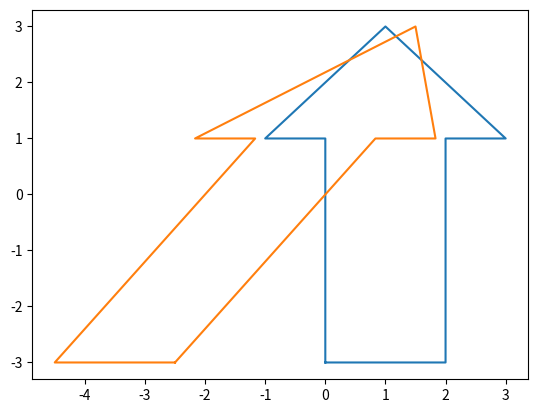

This chart was generated by the following Python code:
# визуализация
import matplotlib.pyplot as plt
import numpy as np
import math

# 1
"""
plt.plot([-1, 2], [-2, 4])
plt.plot([-2, -2.5, -1, -0.5, -2], [1, 2.5, 3, 1.5, 1])
plt.plot([1.5, 3, 3.5, 2, 1.5], [0.5, 1, -0.5, -1, 0.5])
plt.plot([-2.5, -0.5], [2.5, 1.5])
plt.plot([1.5, 3.5], [0.5, -0.5])
plt.plot([-2, -1], [1, 3])
plt.plot([2, 3], [-1,1])
plt.show()
"""
# 2
"""
plt.plot([-1, 1.5], [-3, 4.5])
plt.plot([-2, -0.5, -4, -2], [4, 3.5, 3, 4])
plt.plot([0.99, 0.49, 0.99], [2.99, 1.49, 2.99])
plt.ylabel('2')
plt.show()
"""
# 3
"""
s = m.sqrt(3)/2
plt.plot([s, 0.5, -s, -0.5, s], [0.5, s, -0.5, -s, 0.5])
plt.plot([1, s, -1, -s, 1], [0, -0.5, 0, 0.5, 0])
plt.plot([-1.5, 1.5], [0, 0])
plt.plot([0, 0], [-1.5, 1.5])
plt.show()
"""
# 4
"""
plt.plot([-3, -2, -1, 0, -2, -3], [-1, 1, 1, -1, -2, -1])
plt.plot([0, 2, 3, 2, 1, 0], [1, 2, 1, -1, -1, 1])
plt.plot([-3.5, 3.5], [0, 0])
plt.plot([0, 0], [-2.5, 2.5])
plt.show()
"""
# 5
"""
plt.plot([-1, 2], [-2, 4])
plt.plot([0, 0], [-3, 4])
plt.plot([-3, 4], [0, 0])
plt.plot([1.5, 3, 3.5, 2, 1.5], [0.5, 1, -0.5, -1, 0.5])
plt.plot([-2, -2.5, -1, -0.5, -2], [1, 2.5, 3, 1.5, 1])
plt.plot([-1, -2.5, -3, -1.5, -1], [-2, -2.5, -1, -0.5, -2])
plt.show()
"""
# 11
"""
#plt.plot([-4, 4], [0, 0])
#plt.plot([0, 0],[-3.5, 3])
plt.plot([-1,0,3, 4,1,-1],[0,2,2,0,-2,0])
plt.plot([-3.5,-2,0.5,1.5,-2,-3.5],[-1,2,1,-3,-4,-1])
plt.plot([-1, 3],[0, 2])
plt.plot([-3.5, 0.5],[-1, 1])
plt.plot([3,4], [2,0])
plt.plot([-2,-3.5], [-4,-1])
plt.show()
"""
# 12
"""
plt.plot([-2,4], [0,0])
plt.plot([-1,2], [0,0])
plt.plot([-1, -1, 1, 2, 0, -1], [-1, 0, 1, 0, -1, -1])
plt.plot([-3, -2, 3, 4, -1, -3], [-2, 0, 2, 0, -2, -2])
plt.show()
"""
# 13
"""
plt.plot([0,2,-3,3,-2,0],[3.5,-2,2,2,-2,3.5])
plt.plot([-3.5,-2,4,-8,6,-3.5],[-7,22,-31,23,-14,-7])
plt.show()
"""
# 14
"""
a=[[0,-0.5,-1.5,1.5,0.5,0,
          0, 1, 2, 3, 3.5, 3, 2, 1, 0,
          -1, -2, -3, -3.5, -3, -2, -1, 0],
         [1,2,3,3,2,1,
          0.5,1.5,1.5,1, 0, -2,-3,-3.5,-4.5,
          -3.5,-3,-2,0,1,1.5,1.5,0.5]]
ar1=[]
ar2=[]
for i in a[0]:
    ar1.append(4*i)
for i in a[1]:
    ar2.append(4*i)

plt.plot([0,-0.5,-1.5,1.5,0.5,0,
          0, 1, 2, 3, 3.5, 3, 2, 1, 0,
          -1, -2, -3, -3.5, -3, -2, -1, 0],
         [1,2,3,3,2,1,
          0.5,1.5,1.5,1, 0, -2,-3,-3.5,-4.5,
          -3.5,-3,-2,0,1,1.5,1.5,0.5])

plt.plot(ar1, ar2)

plt.show()
"""
"""
def rotate60(x, y):
    s = math.sqrt(3)/2
    m = [[0.5, -s],[s,0.5]]
    X = m[0][0]*x + m[0][1]*y
    Y = m[1][0]*x + m[1][1]*y
    return [X,Y]

def rotate30(x, y):
    s = math.sqrt(3)/2
    m = [[s, -0.5],[0.5,s]]
    X = m[0][0]*x + m[0][1]*y
    Y = m[1][0]*x + m[1][1]*y
    return [X,Y]

def rotate90(x, y):
    s = math.sqrt(3)/2
    m = [[0, -1],[1,0]]
    X = m[0][0]*x + m[0][1]*y
    Y = m[1][0]*x + m[1][1]*y
    return [X,Y]
"""
# 14-16
"""
def countPoint(m, x, y):
    X = m[0][0]*x + m[0][1]*y
    Y = m[1][0]*x + m[1][1]*y
    return [X,Y]

def getRes(frame, m):
    frameresX = []
    frameresY = [] 
    for i in range(len(frame[0])):
        tmp = countPoint(m, frame[0][i], frame[1][i])
        frameresX.append(tmp[0])
        frameresY.append(tmp[1])
    return [frameresX, frameresY]

# 15

frame=[[0,2,3,4,4,3,2,2,1,
          -1,-2,-2,-3,-4,-4,-3,-2,0],
         [5,4.5,3.5,2,1,-1,-2,-4.5,-5,
          -5,-4.5,-2,-1,1,2,3.5,4.5,5]
          ]
rightEye=[[0.5,0.5,1.5,2.5,2.5,1.5,0.5],
         [0.5,1.5,2,1.5,0.5,0,0.5]
]
leftEye=[[-0.5,-0.5,-1.5,-2.5,-2.5,-1.5,-0.5],
         [0.5,1.5,2,1.5,0.5,0,0.5]
]
rightNose=[[0.5, 1],[-2,-1]]
leftNose=[[-0.5, -1],[-2,-1]]
mouth=[[-2,-1,1,2],[-3,-3.5,-3.5,-3]]

skull = [frame, rightEye, leftEye, rightNose, leftNose, mouth]

tref=[
    [[0,1,2,3,3.5,3,2,1,0],[0,1,1.5,1,0,-1,-1.5,-1,0]],
    [[0,-1,-2,-3,-3.5,-3,-2,-1,0],[0,1,1.5,1,0,-1,-1.5,-1,0]],
    [[0, 0.5, 1.5, -1.5,-0.5,0],[0,-1.5,-2.5,-2.5,-1.5,0]],
    [[0, 1, 1.5, 1, 0, -1, -1.5, -1, 0],
     [0,1.5,2.5,3.5,4,3.5,2.5,1.5,0]]
    ]

m1 = [[0, -1],[1, 0]]
m2=[[0,1],[1,0]]
m3=[[-1,0],[0,1]]
m4=[[1,0],[0,-1]]
sqpi = math.sqrt(math.pi)
sq6 = math.sqrt(6)
#M = [[9/sqpi, 0],[0, sqpi]]
M = [[sq6, 0],[0,sq6]]
was = [[[0, 1/sqpi, 0, -1/sqpi,0],[1/sqpi, 0, -1/sqpi, 0,1/sqpi]]]

res = []
for i in was:
    plt.plot(i[0],i[1])
    res.append(getRes(i, M))

for i in res:
    plt.plot(i[0],i[1])

plt.show()
"""
# 6

def countPoint(m, x, y):
    X = m[0][0]*x + m[0][1]*y
    Y = m[1][0]*x + m[1][1]*y
    return [X,Y]

def getRes(frame, m):
    frameresX = []
    frameresY = [] 
    for i in range(len(frame[0])):
        tmp = countPoint(m, frame[0][i], frame[1][i])
        frameresX.append(tmp[0])
        frameresY.append(tmp[1])
    return [frameresX, frameresY]

#M = [[1, 1/3],[2,1]]
M=[[-1,5/6],[0,1]]
was = [[[0,0,-1,1,3,2,2,0],
       [-3,1,1,3,1,1,-3,-3]]]

res = []
for i in was:
    plt.plot(i[0],i[1])
    res.append(getRes(i, M))

for i in res:
    plt.plot(i[0],i[1])

plt.show()

